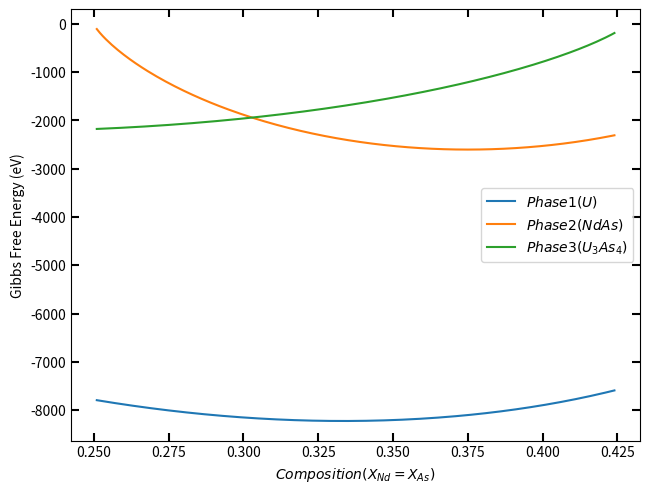

The script that saved this image:
from __future__ import division
import numpy as np
import math
import matplotlib.pyplot as plt


# Specifying the data that we have from the DFT calculations
factor = 7
dENdAs = -12.572
dEAsAs_p1 = -1.44
dENdNd_p1 = 2.60
dENdAs_p1 = -3.225
dEUNd_p2 = 16.65
dEUAs_p2 = 8.94
dEUU_p2 = -10.0
L0UNd_p1 = 4.17
L0NdAs_p1 = -3.225
L0UAs_p1 = -1.04
L0UNd_p2 = 0.51
L0NdAs_p2 = 16.65
L0UAs_p2 = 6.76

# Specifying temperature and R value
T = 900
R = 8.314

# Reference Gibbs energy part. Consider T value below 900K. If T > 900K
# then reference gibbs energy expressions will change. Also the value is in
# J/mol.
G0U_p1 = -8407.734 + 130.955151*T - 26.9182*(T*math.log(T)) + 1.25156e-03*(T*T) - 4.42606e-06*(T*T*T) + 38568*(1/T)
G0Nd_p1 = 5000
G0As_p1 = 5000
G0U_p2 = -3407.734 + 130.955151*T - 26.9182*(T*math.log(T)) + 1.25156e-03*(T*T) - 4.42606e-06*(T*T*T) + 38568*(1/T)
G0Nd_p2 = -7902.93 + 111.10239*T - 27.0858*(T*math.log(T)) + 0.556125e-03*(T*T) - 2.6923e-06*(T*T*T) + 34887*(1/T)
G0As_p2 = 17603.553 + 107.471069*T -23.3144*(T*math.log(T)) -2.71613e-03*(T*T) + 11600*(1/T)
G0U3As4_p3 = 1000
G0Nd_p3 = 5000
G0As_p3 = 1000

# Converting reference energy part from J/mol to eV.
G0U_p1 = G0U_p1 * (1/96488)
G0Nd_p1 = G0Nd_p1 * (1/96488)
G0As_p1 = G0As_p1 * (1/96488)
G0U_p2 = G0U_p2 * (1/96488)
G0Nd_p2 = G0Nd_p2 * (1/96488)
G0As_p2 = G0As_p2 * (1/96488)
G0U3As4_p3 = G0U3As4_p3 * (1/96488)
G0Nd_p3 =  G0Nd_p3 * (1/96488)
G0As_p3 =  G0As_p3 / 96488


X = 0.251
xvalues = []
yvalues = []
gibbs_energy_phase_1 = []
gibbs_energy_phase_2 = []
gibbs_energy_phase_3 = []
while (X < 0.425):
    Y = X
    xvalues.append(X)
    yvalues.append(Y)
    # Mechanical mixing part
    gmm_p1 = (1-X-Y)*G0U_p1 + X*G0Nd_p1 + Y*G0As_p1 + 3*(Y*Y)*dEAsAs_p1 + 3*(X*X)*dENdNd_p1 + 3*(X*Y)*dENdAs_p1
    gmm_p2 = dENdAs + factor*((X-0.5)*(X-0.5) + (Y-0.5)*(Y-0.5))
    gmm_p3 = (1-X-Y)*G0U3As4_p3 + X*G0Nd_p3 + Y*G0As_p3
    # Ideal part
    gid_p1 = R*T*((1-X-Y)*math.log(1-X-Y) + X*math.log(X) + Y*math.log(Y))
    gid_p2 = 0.5*R*T*(2*(1-X-Y)*math.log(2*(1-X-Y)) + (1-2*(1-X-Y))*math.log(1-2*(1-X-Y)))
    gid_p3 = (3/7)*R*T*((7/3)*X*math.log((7/3)*X) + (1-(7/3)*X)*math.log(1-(7/3)*X))

    # Excess part
    gex_p1 = ((1-X-Y)*X)*L0UNd_p1 + (X*Y)*L0NdAs_p1 + ((1-X-Y)*Y)*L0UAs_p1
    gex_p2 = ((1-X-Y)*X)*L0UNd_p2 + (X*Y)*L0NdAs_p2 + ((1-X-Y)*Y)*L0UAs_p2
    gex_p3 = 0

    # For phase 1
    Gp1 = gmm_p1 + gid_p1 + gex_p1
    gibbs_energy_phase_1.append(Gp1)

    # For phase 2
    Gp2 = gmm_p2 + gid_p2 + gex_p2
    gibbs_energy_phase_2.append(Gp2)

    # For phase 3
    Gp3 = gmm_p3 + gid_p3 + gex_p3
    gibbs_energy_phase_3.append(Gp3)

    X = X + 0.001

plt.plot(xvalues, gibbs_energy_phase_1, label = r'$Phase 1 (U)$')
plt.plot(xvalues, gibbs_energy_phase_2, label = r'$Phase 2 (NdAs)$')
plt.plot(xvalues, gibbs_energy_phase_3, label = r'$Phase 3 (U_3As_4)$')
plt.legend()
plt.tick_params(bottom = True, top = True, left = True, right = True)
plt.tick_params(which='major', length=6, width=1.5, direction='in')
plt.tight_layout()
plt.xlabel(r'$Composition(X_{Nd} = X_{As})$')
plt.ylabel('Gibbs Free Energy (eV)')
plt.show()
